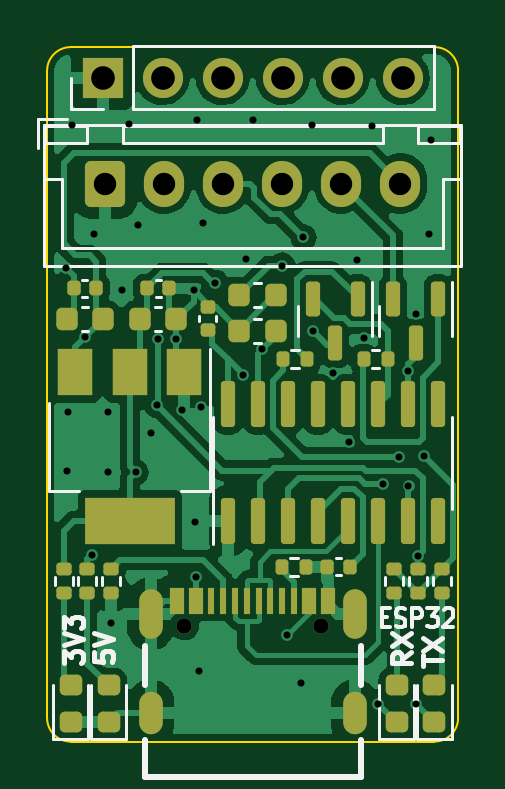
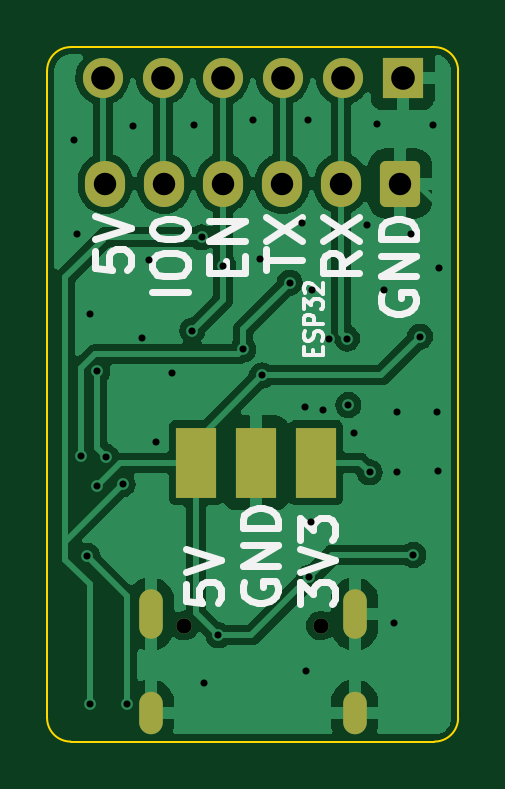
Circuit board: 11 layer files. Board 17.4 x 29.4 mm.
- bottom_copper: bobby-flasher-B_Cu.gbr (54166 bytes)
- bottom_mask: bobby-flasher-B_Mask.gbr (1911 bytes)
- paste: bobby-flasher-B_Paste.gbr (765 bytes)
- bottom_silk: bobby-flasher-B_Silkscreen.gbr (6949 bytes)
- outline: bobby-flasher-Edge_Cuts.gbr (966 bytes)
- top_copper: bobby-flasher-F_Cu.gbr (73463 bytes)
- top_mask: bobby-flasher-F_Mask.gbr (5487 bytes)
- paste: bobby-flasher-F_Paste.gbr (4886 bytes)
- top_silk: bobby-flasher-F_Silkscreen.gbr (8612 bytes)
- drill: bobby-flasher-NPTH.drl (272 bytes)
- drill: bobby-flasher-PTH.drl (1851 bytes)

=== bottom_copper: bobby-flasher-B_Cu.gbr (54166 bytes, source omitted) ===
=== bottom_mask: bobby-flasher-B_Mask.gbr (1911 bytes, source withheld) ===
=== paste: bobby-flasher-B_Paste.gbr ===
%TF.GenerationSoftware,KiCad,Pcbnew,(6.0.0)*%
%TF.CreationDate,2022-08-06T00:01:33+02:00*%
%TF.ProjectId,bobby-flasher,626f6262-792d-4666-9c61-736865722e6b,rev?*%
%TF.SameCoordinates,Original*%
%TF.FileFunction,Paste,Bot*%
%TF.FilePolarity,Positive*%
%FSLAX46Y46*%
G04 Gerber Fmt 4.6, Leading zero omitted, Abs format (unit mm)*
G04 Created by KiCad (PCBNEW (6.0.0)) date 2022-08-06 00:01:33*
%MOMM*%
%LPD*%
G01*
G04 APERTURE LIST*
%ADD10O,1.000000X2.100000*%
%ADD11O,1.000000X1.800000*%
%ADD12R,1.700000X3.000000*%
G04 APERTURE END LIST*
D10*
%TO.C,USBC1*%
X-4320000Y-75590000D03*
D11*
X-4320000Y-79770000D03*
X4320000Y-79770000D03*
D10*
X4320000Y-75590000D03*
%TD*%
D12*
%TO.C,J1*%
X2400000Y-69200000D03*
X-140000Y-69200000D03*
X-2680000Y-69200000D03*
%TD*%
M02*

=== bottom_silk: bobby-flasher-B_Silkscreen.gbr (6949 bytes, source omitted) ===
=== outline: bobby-flasher-Edge_Cuts.gbr ===
%TF.GenerationSoftware,KiCad,Pcbnew,(6.0.0)*%
%TF.CreationDate,2022-08-06T00:01:33+02:00*%
%TF.ProjectId,bobby-flasher,626f6262-792d-4666-9c61-736865722e6b,rev?*%
%TF.SameCoordinates,Original*%
%TF.FileFunction,Profile,NP*%
%FSLAX46Y46*%
G04 Gerber Fmt 4.6, Leading zero omitted, Abs format (unit mm)*
G04 Created by KiCad (PCBNEW (6.0.0)) date 2022-08-06 00:01:33*
%MOMM*%
%LPD*%
G01*
G04 APERTURE LIST*
%TA.AperFunction,Profile*%
%ADD10C,0.100000*%
%TD*%
G04 APERTURE END LIST*
D10*
X-8700000Y-80000000D02*
X-8700000Y-52600000D01*
X-7700000Y-51600000D02*
G75*
G03*
X-8700000Y-52600000I-1J-999999D01*
G01*
X-8700000Y-80000000D02*
G75*
G03*
X-7700000Y-81000000I999999J-1D01*
G01*
X7700000Y-51600000D02*
X-7700000Y-51600000D01*
X8700000Y-80000000D02*
X8700000Y-52600000D01*
X7700000Y-81000000D02*
X-7700000Y-81000000D01*
X7700000Y-81000000D02*
G75*
G03*
X8700000Y-80000000I1J999999D01*
G01*
X8700000Y-52600000D02*
G75*
G03*
X7700000Y-51600000I-999999J1D01*
G01*
M02*

=== top_copper: bobby-flasher-F_Cu.gbr (73463 bytes, source omitted) ===
=== top_mask: bobby-flasher-F_Mask.gbr ===
%TF.GenerationSoftware,KiCad,Pcbnew,(6.0.0)*%
%TF.CreationDate,2022-08-06T00:01:33+02:00*%
%TF.ProjectId,bobby-flasher,626f6262-792d-4666-9c61-736865722e6b,rev?*%
%TF.SameCoordinates,Original*%
%TF.FileFunction,Soldermask,Top*%
%TF.FilePolarity,Negative*%
%FSLAX46Y46*%
G04 Gerber Fmt 4.6, Leading zero omitted, Abs format (unit mm)*
G04 Created by KiCad (PCBNEW (6.0.0)) date 2022-08-06 00:01:33*
%MOMM*%
%LPD*%
G01*
G04 APERTURE LIST*
G04 Aperture macros list*
%AMRoundRect*
0 Rectangle with rounded corners*
0 $1 Rounding radius*
0 $2 $3 $4 $5 $6 $7 $8 $9 X,Y pos of 4 corners*
0 Add a 4 corners polygon primitive as box body*
4,1,4,$2,$3,$4,$5,$6,$7,$8,$9,$2,$3,0*
0 Add four circle primitives for the rounded corners*
1,1,$1+$1,$2,$3*
1,1,$1+$1,$4,$5*
1,1,$1+$1,$6,$7*
1,1,$1+$1,$8,$9*
0 Add four rect primitives between the rounded corners*
20,1,$1+$1,$2,$3,$4,$5,0*
20,1,$1+$1,$4,$5,$6,$7,0*
20,1,$1+$1,$6,$7,$8,$9,0*
20,1,$1+$1,$8,$9,$2,$3,0*%
G04 Aperture macros list end*
%ADD10RoundRect,0.150000X-0.150000X0.587500X-0.150000X-0.587500X0.150000X-0.587500X0.150000X0.587500X0*%
%ADD11RoundRect,0.225000X0.225000X0.250000X-0.225000X0.250000X-0.225000X-0.250000X0.225000X-0.250000X0*%
%ADD12RoundRect,0.135000X-0.185000X0.135000X-0.185000X-0.135000X0.185000X-0.135000X0.185000X0.135000X0*%
%ADD13R,1.500000X2.000000*%
%ADD14R,3.800000X2.000000*%
%ADD15RoundRect,0.140000X-0.140000X-0.170000X0.140000X-0.170000X0.140000X0.170000X-0.140000X0.170000X0*%
%ADD16RoundRect,0.150000X0.150000X-0.825000X0.150000X0.825000X-0.150000X0.825000X-0.150000X-0.825000X0*%
%ADD17RoundRect,0.218750X0.256250X-0.218750X0.256250X0.218750X-0.256250X0.218750X-0.256250X-0.218750X0*%
%ADD18RoundRect,0.225000X-0.225000X-0.250000X0.225000X-0.250000X0.225000X0.250000X-0.225000X0.250000X0*%
%ADD19RoundRect,0.135000X0.135000X0.185000X-0.135000X0.185000X-0.135000X-0.185000X0.135000X-0.185000X0*%
%ADD20R,1.700000X1.700000*%
%ADD21O,1.700000X1.700000*%
%ADD22C,0.650000*%
%ADD23O,1.000000X2.100000*%
%ADD24O,1.000000X1.800000*%
%ADD25R,0.600000X1.150000*%
%ADD26R,0.300000X1.150000*%
%ADD27RoundRect,0.140000X-0.170000X0.140000X-0.170000X-0.140000X0.170000X-0.140000X0.170000X0.140000X0*%
%ADD28RoundRect,0.250000X-0.600000X-0.725000X0.600000X-0.725000X0.600000X0.725000X-0.600000X0.725000X0*%
%ADD29O,1.700000X1.950000*%
%ADD30RoundRect,0.140000X0.140000X0.170000X-0.140000X0.170000X-0.140000X-0.170000X0.140000X-0.170000X0*%
%ADD31RoundRect,0.135000X-0.135000X-0.185000X0.135000X-0.185000X0.135000X0.185000X-0.135000X0.185000X0*%
G04 APERTURE END LIST*
D10*
%TO.C,Q2*%
X7850000Y-62262500D03*
X5950000Y-62262500D03*
X6900000Y-64137500D03*
%TD*%
%TO.C,Q1*%
X4450000Y-62262500D03*
X2550000Y-62262500D03*
X3500000Y-64137500D03*
%TD*%
D11*
%TO.C,C8*%
X975000Y-62100000D03*
X-575000Y-62100000D03*
%TD*%
D12*
%TO.C,R6*%
X-7000000Y-73690000D03*
X-7000000Y-74710000D03*
%TD*%
%TO.C,R2*%
X7000000Y-73690000D03*
X7000000Y-74710000D03*
%TD*%
D13*
%TO.C,U2*%
X-2900000Y-65350000D03*
X-5200000Y-65350000D03*
D14*
X-5200000Y-71650000D03*
D13*
X-7500000Y-65350000D03*
%TD*%
D15*
%TO.C,C3*%
X3170000Y-73600000D03*
X4130000Y-73600000D03*
%TD*%
D16*
%TO.C,U1*%
X-1045000Y-71675000D03*
X225000Y-71675000D03*
X1495000Y-71675000D03*
X2765000Y-71675000D03*
X4035000Y-71675000D03*
X5305000Y-71675000D03*
X6575000Y-71675000D03*
X7845000Y-71675000D03*
X7845000Y-66725000D03*
X6575000Y-66725000D03*
X5305000Y-66725000D03*
X4035000Y-66725000D03*
X2765000Y-66725000D03*
X1495000Y-66725000D03*
X225000Y-66725000D03*
X-1045000Y-66725000D03*
%TD*%
D12*
%TO.C,R8*%
X6000000Y-73690000D03*
X6000000Y-74710000D03*
%TD*%
D17*
%TO.C,D3*%
X6100000Y-80175000D03*
X6100000Y-78600000D03*
%TD*%
D18*
%TO.C,C2*%
X-7875000Y-63100000D03*
X-6325000Y-63100000D03*
%TD*%
D19*
%TO.C,R3*%
X2260000Y-73600000D03*
X1240000Y-73600000D03*
%TD*%
D15*
%TO.C,C1*%
X-7580000Y-61800000D03*
X-6620000Y-61800000D03*
%TD*%
D18*
%TO.C,C5*%
X-4775000Y-63100000D03*
X-3225000Y-63100000D03*
%TD*%
D20*
%TO.C,J2*%
X-6350000Y-52900000D03*
D21*
X-3810000Y-52900000D03*
X-1270000Y-52900000D03*
X1270000Y-52900000D03*
X3810000Y-52900000D03*
X6350000Y-52900000D03*
%TD*%
D17*
%TO.C,D1*%
X-6100000Y-80187500D03*
X-6100000Y-78612500D03*
%TD*%
D12*
%TO.C,R9*%
X8000000Y-73690000D03*
X8000000Y-74710000D03*
%TD*%
D22*
%TO.C,USBC1*%
X-2890000Y-76090000D03*
X2890000Y-76090000D03*
D23*
X-4320000Y-75590000D03*
D24*
X-4320000Y-79770000D03*
X4320000Y-79770000D03*
D23*
X4320000Y-75590000D03*
D25*
X-3200000Y-75030000D03*
X-2400000Y-75030000D03*
D26*
X-1250000Y-75030000D03*
X-250000Y-75030000D03*
X250000Y-75030000D03*
X1250000Y-75030000D03*
D25*
X3200000Y-75030000D03*
X2400000Y-75030000D03*
D26*
X1750000Y-75030000D03*
X750000Y-75030000D03*
X-750000Y-75030000D03*
X-1750000Y-75030000D03*
%TD*%
D19*
%TO.C,R5*%
X5720000Y-64800000D03*
X4700000Y-64800000D03*
%TD*%
D27*
%TO.C,C4*%
X-1900000Y-62620000D03*
X-1900000Y-63580000D03*
%TD*%
D17*
%TO.C,D2*%
X-7700000Y-80187500D03*
X-7700000Y-78612500D03*
%TD*%
D28*
%TO.C,J3*%
X-6250000Y-57375000D03*
D29*
X-3750000Y-57375000D03*
X-1250000Y-57375000D03*
X1250000Y-57375000D03*
X3750000Y-57375000D03*
X6250000Y-57375000D03*
%TD*%
D18*
%TO.C,C7*%
X975000Y-63600000D03*
X-575000Y-63600000D03*
%TD*%
D30*
%TO.C,C6*%
X-3520000Y-61800000D03*
X-4480000Y-61800000D03*
%TD*%
D31*
%TO.C,R4*%
X1290000Y-64800000D03*
X2310000Y-64800000D03*
%TD*%
D17*
%TO.C,D4*%
X7700000Y-80187500D03*
X7700000Y-78612500D03*
%TD*%
D12*
%TO.C,R7*%
X-8000000Y-73690000D03*
X-8000000Y-74710000D03*
%TD*%
%TO.C,R1*%
X-6000000Y-73690000D03*
X-6000000Y-74710000D03*
%TD*%
M02*

=== paste: bobby-flasher-F_Paste.gbr ===
%TF.GenerationSoftware,KiCad,Pcbnew,(6.0.0)*%
%TF.CreationDate,2022-08-06T00:01:33+02:00*%
%TF.ProjectId,bobby-flasher,626f6262-792d-4666-9c61-736865722e6b,rev?*%
%TF.SameCoordinates,Original*%
%TF.FileFunction,Paste,Top*%
%TF.FilePolarity,Positive*%
%FSLAX46Y46*%
G04 Gerber Fmt 4.6, Leading zero omitted, Abs format (unit mm)*
G04 Created by KiCad (PCBNEW (6.0.0)) date 2022-08-06 00:01:33*
%MOMM*%
%LPD*%
G01*
G04 APERTURE LIST*
G04 Aperture macros list*
%AMRoundRect*
0 Rectangle with rounded corners*
0 $1 Rounding radius*
0 $2 $3 $4 $5 $6 $7 $8 $9 X,Y pos of 4 corners*
0 Add a 4 corners polygon primitive as box body*
4,1,4,$2,$3,$4,$5,$6,$7,$8,$9,$2,$3,0*
0 Add four circle primitives for the rounded corners*
1,1,$1+$1,$2,$3*
1,1,$1+$1,$4,$5*
1,1,$1+$1,$6,$7*
1,1,$1+$1,$8,$9*
0 Add four rect primitives between the rounded corners*
20,1,$1+$1,$2,$3,$4,$5,0*
20,1,$1+$1,$4,$5,$6,$7,0*
20,1,$1+$1,$6,$7,$8,$9,0*
20,1,$1+$1,$8,$9,$2,$3,0*%
G04 Aperture macros list end*
%ADD10RoundRect,0.150000X-0.150000X0.587500X-0.150000X-0.587500X0.150000X-0.587500X0.150000X0.587500X0*%
%ADD11RoundRect,0.225000X0.225000X0.250000X-0.225000X0.250000X-0.225000X-0.250000X0.225000X-0.250000X0*%
%ADD12RoundRect,0.135000X-0.185000X0.135000X-0.185000X-0.135000X0.185000X-0.135000X0.185000X0.135000X0*%
%ADD13R,1.500000X2.000000*%
%ADD14R,3.800000X2.000000*%
%ADD15RoundRect,0.140000X-0.140000X-0.170000X0.140000X-0.170000X0.140000X0.170000X-0.140000X0.170000X0*%
%ADD16RoundRect,0.150000X0.150000X-0.825000X0.150000X0.825000X-0.150000X0.825000X-0.150000X-0.825000X0*%
%ADD17RoundRect,0.218750X0.256250X-0.218750X0.256250X0.218750X-0.256250X0.218750X-0.256250X-0.218750X0*%
%ADD18RoundRect,0.225000X-0.225000X-0.250000X0.225000X-0.250000X0.225000X0.250000X-0.225000X0.250000X0*%
%ADD19RoundRect,0.135000X0.135000X0.185000X-0.135000X0.185000X-0.135000X-0.185000X0.135000X-0.185000X0*%
%ADD20O,1.000000X2.100000*%
%ADD21O,1.000000X1.800000*%
%ADD22R,0.600000X1.150000*%
%ADD23R,0.300000X1.150000*%
%ADD24RoundRect,0.140000X-0.170000X0.140000X-0.170000X-0.140000X0.170000X-0.140000X0.170000X0.140000X0*%
%ADD25RoundRect,0.140000X0.140000X0.170000X-0.140000X0.170000X-0.140000X-0.170000X0.140000X-0.170000X0*%
%ADD26RoundRect,0.135000X-0.135000X-0.185000X0.135000X-0.185000X0.135000X0.185000X-0.135000X0.185000X0*%
G04 APERTURE END LIST*
D10*
%TO.C,Q2*%
X7850000Y-62262500D03*
X5950000Y-62262500D03*
X6900000Y-64137500D03*
%TD*%
%TO.C,Q1*%
X4450000Y-62262500D03*
X2550000Y-62262500D03*
X3500000Y-64137500D03*
%TD*%
D11*
%TO.C,C8*%
X975000Y-62100000D03*
X-575000Y-62100000D03*
%TD*%
D12*
%TO.C,R6*%
X-7000000Y-73690000D03*
X-7000000Y-74710000D03*
%TD*%
%TO.C,R2*%
X7000000Y-73690000D03*
X7000000Y-74710000D03*
%TD*%
D13*
%TO.C,U2*%
X-2900000Y-65350000D03*
X-5200000Y-65350000D03*
D14*
X-5200000Y-71650000D03*
D13*
X-7500000Y-65350000D03*
%TD*%
D15*
%TO.C,C3*%
X3170000Y-73600000D03*
X4130000Y-73600000D03*
%TD*%
D16*
%TO.C,U1*%
X-1045000Y-71675000D03*
X225000Y-71675000D03*
X1495000Y-71675000D03*
X2765000Y-71675000D03*
X4035000Y-71675000D03*
X5305000Y-71675000D03*
X6575000Y-71675000D03*
X7845000Y-71675000D03*
X7845000Y-66725000D03*
X6575000Y-66725000D03*
X5305000Y-66725000D03*
X4035000Y-66725000D03*
X2765000Y-66725000D03*
X1495000Y-66725000D03*
X225000Y-66725000D03*
X-1045000Y-66725000D03*
%TD*%
D12*
%TO.C,R8*%
X6000000Y-73690000D03*
X6000000Y-74710000D03*
%TD*%
D17*
%TO.C,D3*%
X6100000Y-80175000D03*
X6100000Y-78600000D03*
%TD*%
D18*
%TO.C,C2*%
X-7875000Y-63100000D03*
X-6325000Y-63100000D03*
%TD*%
D19*
%TO.C,R3*%
X2260000Y-73600000D03*
X1240000Y-73600000D03*
%TD*%
D15*
%TO.C,C1*%
X-7580000Y-61800000D03*
X-6620000Y-61800000D03*
%TD*%
D18*
%TO.C,C5*%
X-4775000Y-63100000D03*
X-3225000Y-63100000D03*
%TD*%
D17*
%TO.C,D1*%
X-6100000Y-80187500D03*
X-6100000Y-78612500D03*
%TD*%
D12*
%TO.C,R9*%
X8000000Y-73690000D03*
X8000000Y-74710000D03*
%TD*%
D20*
%TO.C,USBC1*%
X-4320000Y-75590000D03*
D21*
X-4320000Y-79770000D03*
X4320000Y-79770000D03*
D20*
X4320000Y-75590000D03*
D22*
X-3200000Y-75030000D03*
X-2400000Y-75030000D03*
D23*
X-1250000Y-75030000D03*
X-250000Y-75030000D03*
X250000Y-75030000D03*
X1250000Y-75030000D03*
D22*
X3200000Y-75030000D03*
X2400000Y-75030000D03*
D23*
X1750000Y-75030000D03*
X750000Y-75030000D03*
X-750000Y-75030000D03*
X-1750000Y-75030000D03*
%TD*%
D19*
%TO.C,R5*%
X5720000Y-64800000D03*
X4700000Y-64800000D03*
%TD*%
D24*
%TO.C,C4*%
X-1900000Y-62620000D03*
X-1900000Y-63580000D03*
%TD*%
D17*
%TO.C,D2*%
X-7700000Y-80187500D03*
X-7700000Y-78612500D03*
%TD*%
D18*
%TO.C,C7*%
X975000Y-63600000D03*
X-575000Y-63600000D03*
%TD*%
D25*
%TO.C,C6*%
X-3520000Y-61800000D03*
X-4480000Y-61800000D03*
%TD*%
D26*
%TO.C,R4*%
X1290000Y-64800000D03*
X2310000Y-64800000D03*
%TD*%
D17*
%TO.C,D4*%
X7700000Y-80187500D03*
X7700000Y-78612500D03*
%TD*%
D12*
%TO.C,R7*%
X-8000000Y-73690000D03*
X-8000000Y-74710000D03*
%TD*%
%TO.C,R1*%
X-6000000Y-73690000D03*
X-6000000Y-74710000D03*
%TD*%
M02*

=== top_silk: bobby-flasher-F_Silkscreen.gbr (8612 bytes, source omitted) ===
=== drill: bobby-flasher-NPTH.drl ===
M48
; DRILL file {KiCad (6.0.0)} date Sat Aug  6 00:01:13 2022
; FORMAT={-:-/ absolute / inch / decimal}
; #@! TF.CreationDate,2022-08-06T00:01:13+02:00
; #@! TF.GenerationSoftware,Kicad,Pcbnew,(6.0.0)
; #@! TF.FileFunction,NonPlated,1,2,NPTH
FMAT,2
INCH
%
G90
G05
T0
M30

=== drill: bobby-flasher-PTH.drl ===
M48
; DRILL file {KiCad (6.0.0)} date Sat Aug  6 00:01:13 2022
; FORMAT={-:-/ absolute / inch / decimal}
; #@! TF.CreationDate,2022-08-06T00:01:13+02:00
; #@! TF.GenerationSoftware,Kicad,Pcbnew,(6.0.0)
; #@! TF.FileFunction,Plated,1,2,PTH
FMAT,2
INCH
; #@! TA.AperFunction,Plated,PTH,ViaDrill
T1C0.0118
; #@! TA.AperFunction,Plated,PTH,ComponentDrill
T2C0.0236
; #@! TA.AperFunction,Plated,PTH,ComponentDrill
T3C0.0256
; #@! TA.AperFunction,Plated,PTH,ComponentDrill
T4C0.0374
; #@! TA.AperFunction,Plated,PTH,ComponentDrill
T5C0.0394
%
G90
G05
T1
X-0.311Y-2.3996
X-0.3091Y-2.7382
X-0.3071Y-2.6398
X-0.3012Y-2.1614
X-0.279Y-2.5143
X-0.2677Y-2.878
X-0.2638Y-2.3425
X-0.2402Y-2.6398
X-0.2402Y-2.7402
X-0.2362Y-2.9921
X-0.2185Y-2.437
X-0.2067Y-2.1594
X-0.1949Y-2.7402
X-0.1909Y-2.3287
X-0.1693Y-2.6752
X-0.1594Y-2.628
X-0.1575Y-2.5177
X-0.127Y-2.5187
X-0.1181Y-2.6358
X-0.0984Y-2.437
X-0.0965Y-2.8228
X-0.0945Y-2.9154
X-0.0925Y-2.1535
X-0.0886Y-3.0709
X-0.0866Y-2.6319
X-0.0827Y-2.3248
X-0.062Y-2.4242
X-0.0157Y-2.5787
X-0.0118Y-2.3839
X0.0Y-2.1535
X0.0157Y-2.5354
X0.0492Y-2.3957
X0.0571Y-3.0118
X0.0807Y-3.0906
X0.0846Y-2.3484
X0.0984Y-2.1614
X0.1004Y-2.5039
X0.1339Y-2.5748
X0.1614Y-2.689
X0.1732Y-2.3858
X0.185Y-2.5157
X0.1988Y-2.1634
X0.2087Y-3.126
X0.2165Y-2.7598
X0.2441Y-2.7146
X0.2589Y-2.5719
X0.2598Y-2.7638
X0.2717Y-2.4764
X0.2717Y-3.126
X0.2756Y-2.8799
X0.2854Y-2.7126
X0.2933Y-2.3425
X0.2972Y-2.187
T3
X-0.1138Y-2.9957
X0.1138Y-2.9957
T4
X-0.2461Y-2.2589
X-0.1476Y-2.2589
X-0.0492Y-2.2589
X0.0492Y-2.2589
X0.1476Y-2.2589
X0.2461Y-2.2589
T5
X-0.25Y-2.0827
X-0.15Y-2.0827
X-0.05Y-2.0827
X0.05Y-2.0827
X0.15Y-2.0827
X0.25Y-2.0827
T2
G00X-0.1701Y-2.9543
M15
G01X-0.1701Y-2.9976
M16
G05
G00X-0.1701Y-3.1248
M15
G01X-0.1701Y-3.1563
M16
G05
G00X0.1701Y-2.9543
M15
G01X0.1701Y-2.9976
M16
G05
G00X0.1701Y-3.1248
M15
G01X0.1701Y-3.1563
M16
G05
T0
M30

